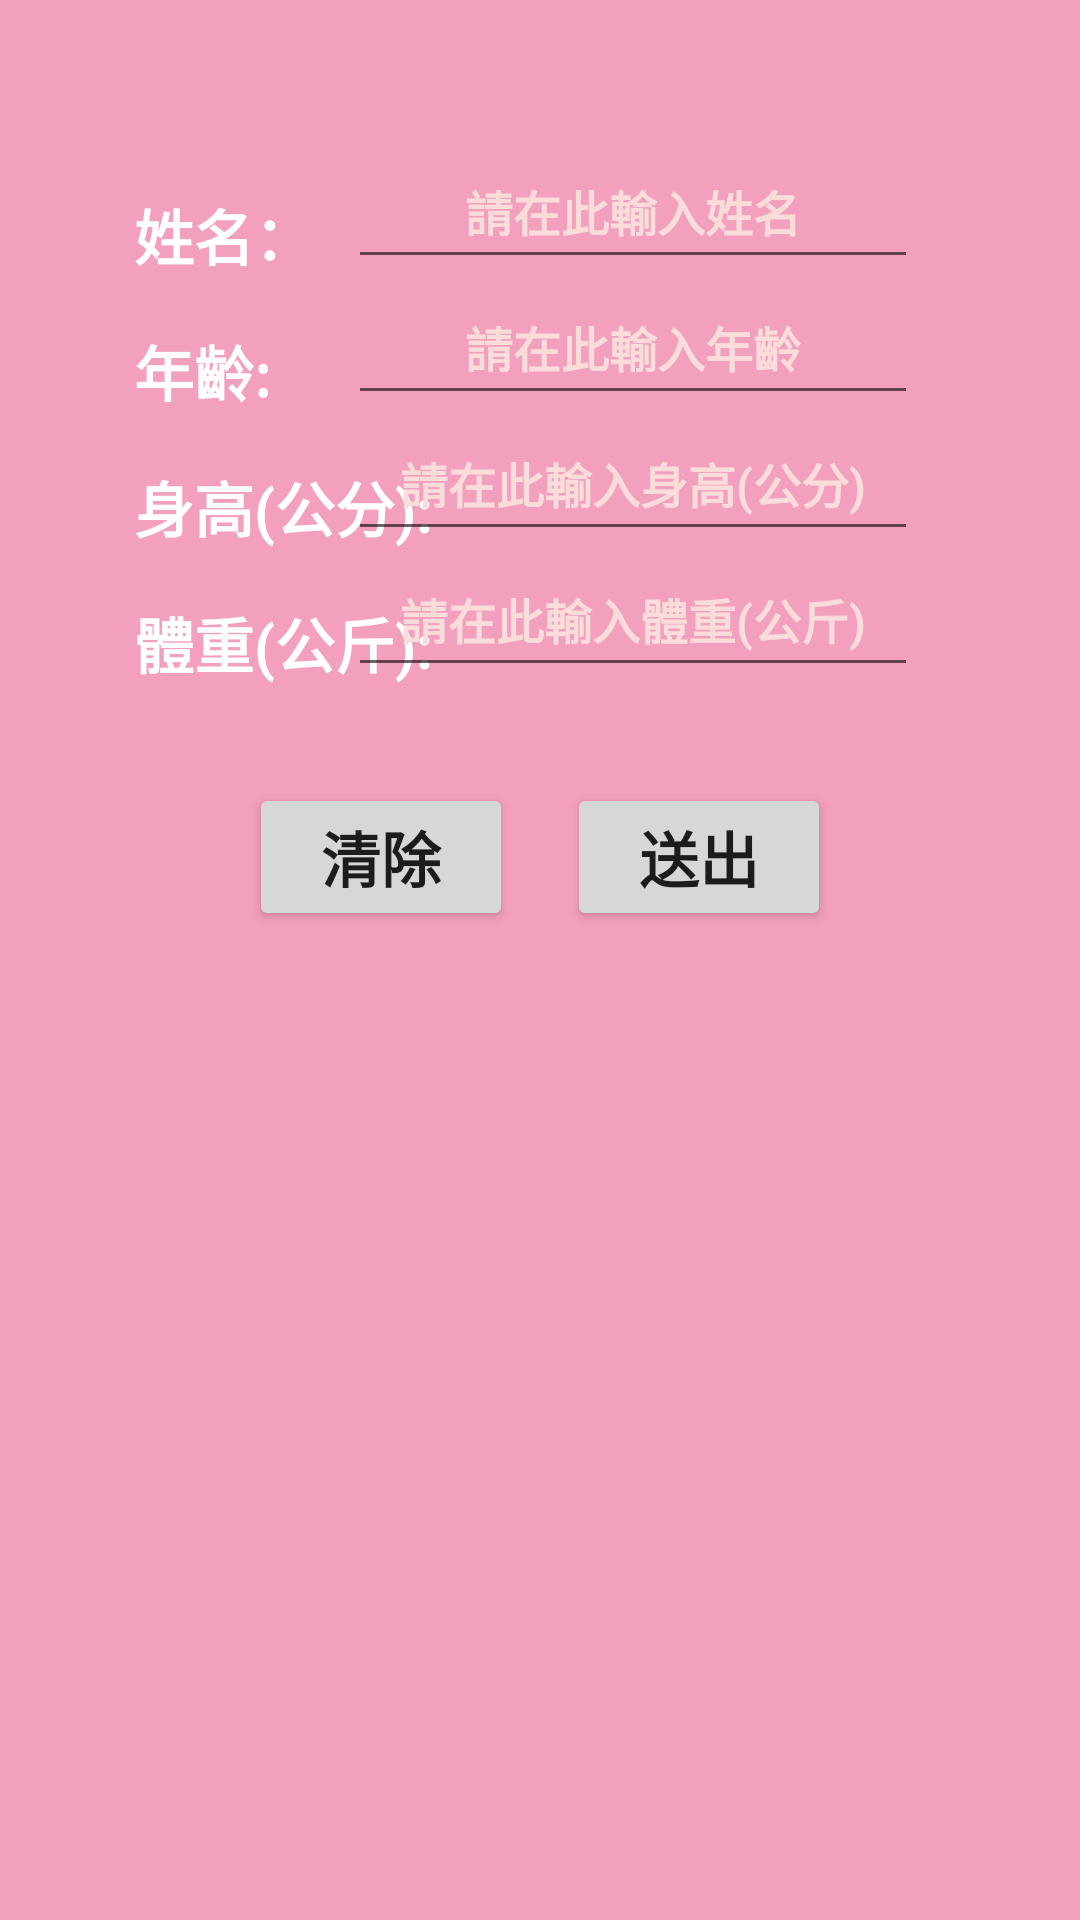

Android layout source for this screen:
<!-- AndroidManifest.xml: application theme Theme.HomeWorkBmi -->
<!-- res/layout/activity_main.xml -->
<?xml version="1.0" encoding="utf-8"?>
<androidx.constraintlayout.widget.ConstraintLayout xmlns:android="http://schemas.android.com/apk/res/android"
    xmlns:app="http://schemas.android.com/apk/res-auto"
    xmlns:tools="http://schemas.android.com/tools"
    android:layout_width="match_parent"
    android:layout_height="match_parent"
    android:background="#f39fbe"
    tools:context=".MainActivity">

    <TextView
        android:id="@+id/textView"
        android:layout_width="wrap_content"
        android:layout_height="wrap_content"
        android:layout_marginStart="8dp"
        android:layout_marginTop="16dp"
        android:text="姓名："
        android:textColor="@color/white"
        android:textSize="20sp"
        android:textStyle="bold"
        app:layout_constraintBottom_toBottomOf="parent"
        app:layout_constraintEnd_toEndOf="parent"
        app:layout_constraintHorizontal_bias="0.125"
        app:layout_constraintStart_toStartOf="parent"
        app:layout_constraintTop_toTopOf="parent"
        app:layout_constraintVertical_bias="0.08" />

    <EditText
        android:id="@+id/editText_userName"
        android:layout_width="wrap_content"
        android:layout_height="wrap_content"
        android:layout_marginEnd="54dp"
        android:ems="10"
        android:hint="請在此輸入姓名"
        android:inputType="textPersonName"
        android:minHeight="48dp"
        android:textAlignment="center"
        android:textColor="@color/white"
        android:textColorHint="#FADCDA"
        android:textSize="16sp"
        android:textStyle="bold"
        app:layout_constraintBottom_toBottomOf="@+id/textView"
        app:layout_constraintEnd_toEndOf="parent" />

    <TextView
        android:id="@+id/textView2"
        android:layout_width="wrap_content"
        android:layout_height="wrap_content"
        android:layout_marginTop="16dp"
        android:text="年齡:"
        android:textColor="@color/white"
        android:textSize="20sp"
        android:textStyle="bold"
        app:layout_constraintStart_toStartOf="@+id/textView"
        app:layout_constraintTop_toBottomOf="@+id/textView" />

    <EditText
        android:id="@+id/editText_userAge"
        android:layout_width="wrap_content"
        android:layout_height="wrap_content"
        android:ems="10"
        android:hint="請在此輸入年齡"
        android:inputType="number"
        android:minHeight="48dp"
        android:textAlignment="center"
        android:textColor="@color/white"
        android:textColorHint="#FADCDA"
        android:textSize="16sp"
        android:textStyle="bold"
        app:layout_constraintBottom_toBottomOf="@+id/textView2"
        app:layout_constraintEnd_toEndOf="@+id/editText_userName"
        app:layout_constraintHorizontal_bias="0.16"
        app:layout_constraintStart_toStartOf="@+id/editText_userName" />

    <TextView
        android:id="@+id/textView3"
        android:layout_width="wrap_content"
        android:layout_height="wrap_content"
        android:layout_marginTop="16dp"
        android:text="身高(公分):"
        android:textColor="@color/white"
        android:textSize="20sp"
        android:textStyle="bold"
        app:layout_constraintStart_toStartOf="@+id/textView2"
        app:layout_constraintTop_toBottomOf="@+id/textView2" />

    <EditText
        android:id="@+id/editText_userHeight"
        android:layout_width="wrap_content"
        android:layout_height="wrap_content"
        android:ems="10"
        android:hint="請在此輸入身高(公分)"
        android:inputType="numberDecimal"
        android:minHeight="48dp"
        android:textAlignment="center"
        android:textColor="@color/white"
        android:textColorHint="#FADCDA"
        android:textSize="16sp"
        android:textStyle="bold"
        app:layout_constraintBottom_toBottomOf="@+id/textView3"
        app:layout_constraintStart_toStartOf="@+id/editText_userAge" />

    <TextView
        android:id="@+id/textView5"
        android:layout_width="wrap_content"
        android:layout_height="wrap_content"
        android:layout_marginTop="16dp"
        android:text="體重(公斤):"
        android:textColor="@color/white"
        android:textSize="20sp"
        android:textStyle="bold"
        app:layout_constraintStart_toStartOf="@+id/textView3"
        app:layout_constraintTop_toBottomOf="@+id/textView3" />

    <EditText
        android:id="@+id/editText_userWeight"
        android:layout_width="wrap_content"
        android:layout_height="wrap_content"
        android:ems="10"
        android:hint="請在此輸入體重(公斤)"
        android:inputType="numberDecimal"
        android:minHeight="48dp"
        android:textAlignment="center"
        android:textColor="@color/white"
        android:textColorHint="#FADCDA"
        android:textSize="16sp"
        android:textStyle="bold"
        app:layout_constraintBottom_toBottomOf="@+id/textView5"
        app:layout_constraintStart_toStartOf="@+id/editText_userHeight" />

    <Button
        android:id="@+id/button_clear"
        android:layout_width="wrap_content"
        android:layout_height="wrap_content"
        android:layout_marginStart="83dp"
        android:layout_marginTop="32dp"
        android:text="清除"
        android:textSize="20sp"
        android:textStyle="bold"
        app:layout_constraintStart_toStartOf="parent"
        app:layout_constraintTop_toBottomOf="@+id/textView5" />

    <Button
        android:id="@+id/button_submit"
        android:layout_width="wrap_content"
        android:layout_height="wrap_content"
        android:layout_marginEnd="83dp"
        android:text="送出"
        android:textSize="20sp"
        android:textStyle="bold"
        app:layout_constraintBottom_toBottomOf="@+id/button_clear"
        app:layout_constraintEnd_toEndOf="parent" />

    <androidx.constraintlayout.widget.Guideline
        android:id="@+id/guideline2"
        android:layout_width="wrap_content"
        android:layout_height="wrap_content"
        android:orientation="vertical"
        app:layout_constraintGuide_begin="20dp" />

    <androidx.constraintlayout.widget.Guideline
        android:id="@+id/guideline3"
        android:layout_width="wrap_content"
        android:layout_height="wrap_content"
        android:orientation="vertical"
        app:layout_constraintGuide_begin="20dp" />

</androidx.constraintlayout.widget.ConstraintLayout>
<!-- resources referenced by this layout -->
<resources>
  <style name="Theme.HomeWorkBmi" parent="Theme.MaterialComponents.DayNight.DarkActionBar">
          
          <item name="colorPrimary">@color/purple_500</item>
          <item name="colorPrimaryVariant">@color/purple_700</item>
          <item name="colorOnPrimary">@color/white</item>
          
          <item name="colorSecondary">@color/teal_200</item>
          <item name="colorSecondaryVariant">@color/teal_700</item>
          <item name="colorOnSecondary">@color/black</item>
          
          <item name="android:statusBarColor" tools:targetApi="l">?attr/colorPrimaryVariant</item>
          
      </style>
  <!-- not gathered from this repository: default colours our renderer supplied (Android Studio template values) -->
  <color name="purple_500">#FF6200EE</color>
  <color name="purple_700">#FF3700B3</color>
  <color name="teal_200">#FF03DAC5</color>
  <color name="teal_700">#FF018786</color>
  <color name="black">#FF000000</color>
  <color name="white">#FFFFFFFF</color>
</resources>
